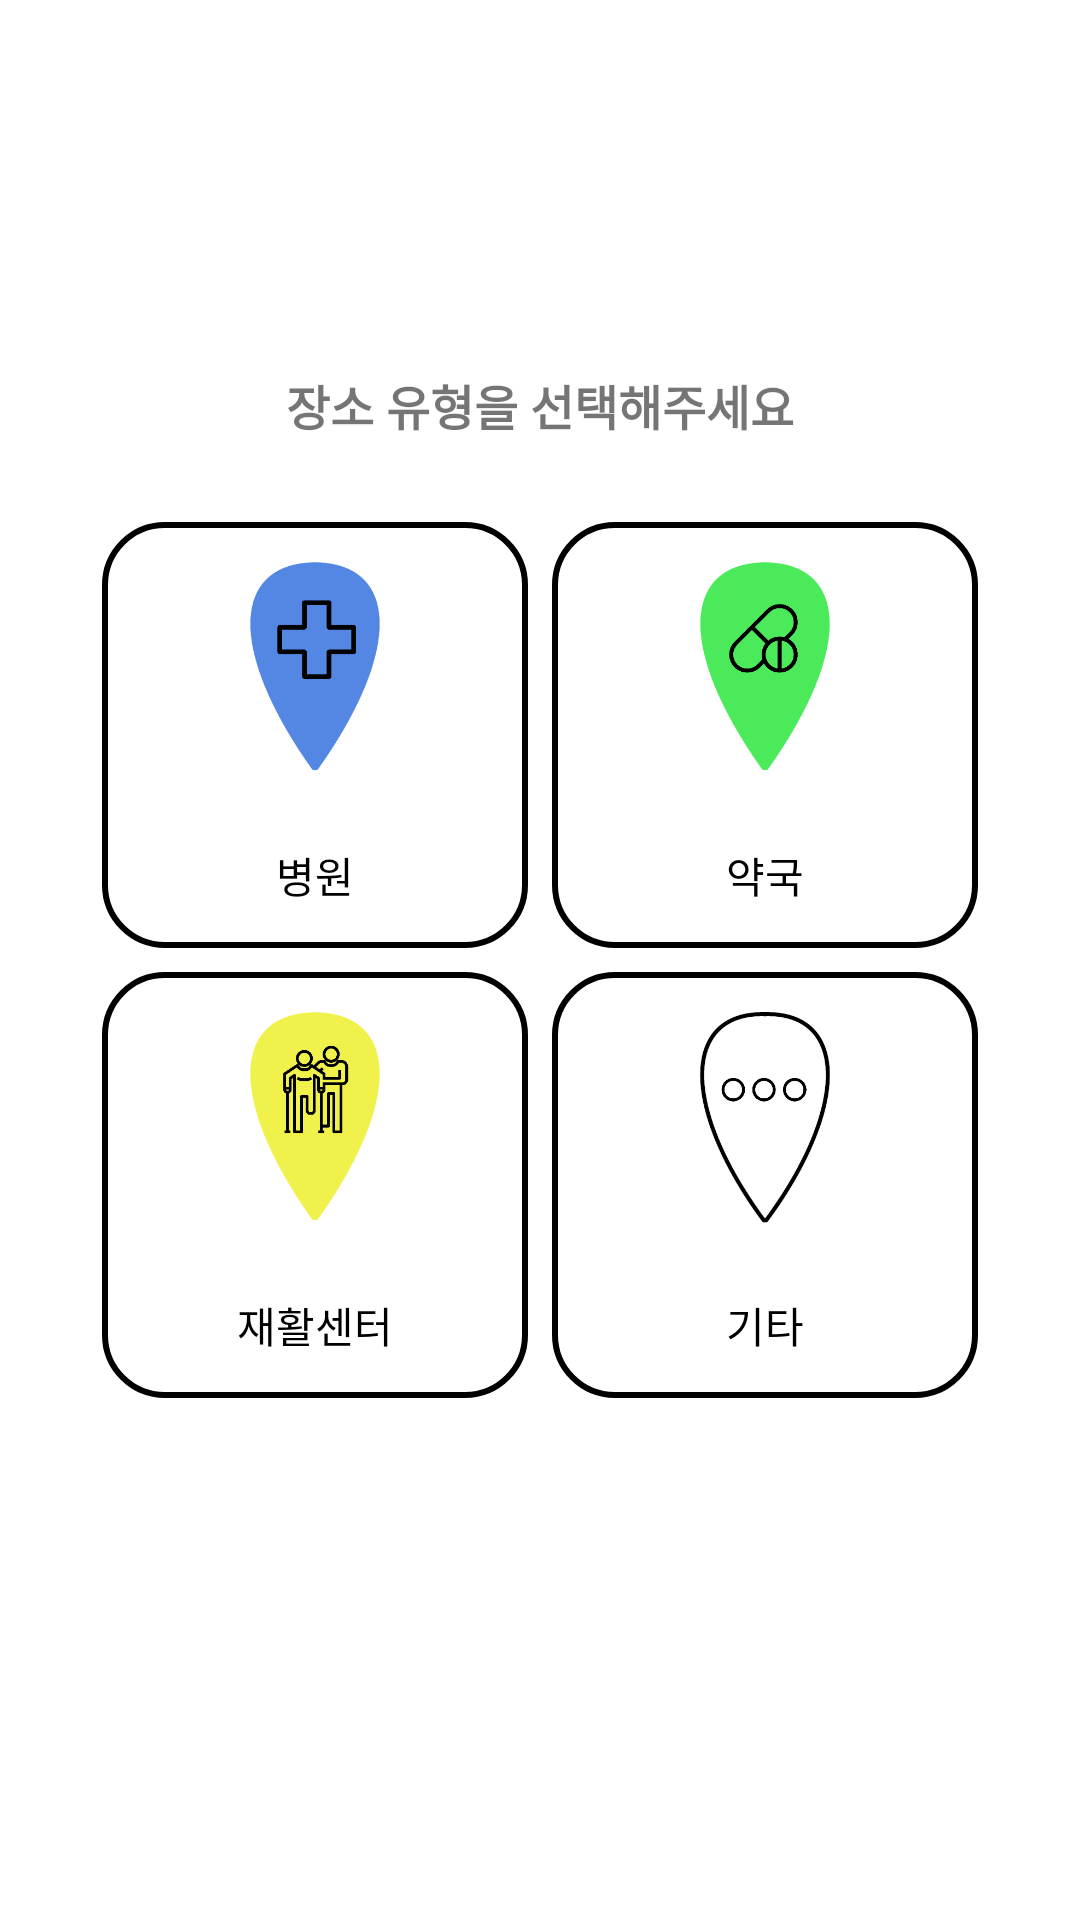

Here is an Android app screen rendered from its layout file. Give the layout XML and the strings, colors and styles it references.
<!-- AndroidManifest.xml: application theme Theme.Nulli -->
<!-- res/layout/dialog_building_type_selector.xml -->
<?xml version="1.0" encoding="utf-8"?>
<androidx.constraintlayout.widget.ConstraintLayout xmlns:android="http://schemas.android.com/apk/res/android"
    xmlns:app="http://schemas.android.com/apk/res-auto"
    android:layout_width="300dp"
    android:layout_height="400dp">

    <androidx.constraintlayout.widget.ConstraintLayout
        android:layout_width="300dp"
        android:layout_height="400dp"
        app:layout_constraintBottom_toBottomOf="parent"
        app:layout_constraintEnd_toEndOf="parent"
        app:layout_constraintStart_toStartOf="parent"
        app:layout_constraintTop_toTopOf="parent">


        <TextView
            android:id="@+id/tvTitle"
            android:layout_width="match_parent"
            android:layout_height="30dp"
            android:gravity="center"
            android:textColor="@color/txt_medium_gray"
            android:text="장소 유형을 선택해주세요"
            android:textSize="16sp"
            android:textStyle="bold"
            app:layout_constraintEnd_toEndOf="parent"
            app:layout_constraintStart_toStartOf="parent"
            app:layout_constraintTop_toTopOf="parent" />

        <View
            android:layout_width="match_parent"
            android:layout_height="1dp"
            android:background="@color/txt_white_gray"
            app:layout_constraintTop_toBottomOf="@id/tvTitle" />


        <LinearLayout
            android:layout_margin="4dp"
            android:id="@+id/llType1"
            android:layout_width="0dp"
            android:layout_height="0dp"
            android:background="@drawable/bg_edittext"
            android:orientation="vertical"
            app:layout_constraintBottom_toTopOf="@id/llType3"
            app:layout_constraintDimensionRatio="1:1"
            app:layout_constraintEnd_toStartOf="@id/llType2"
            app:layout_constraintStart_toStartOf="parent"
            app:layout_constraintTop_toTopOf="@id/tvTitle"
            app:layout_constraintVertical_chainStyle="packed" >

            <ImageView
                android:layout_width="match_parent"
                android:layout_height="wrap_content"
                android:layout_weight="1"
                android:layout_marginTop="10dp"
                android:src="@drawable/hospital"/>

            <TextView
                android:layout_width="wrap_content"
                android:layout_height="wrap_content"
                android:text="병원"
                android:layout_gravity="center"
                android:textColor="#000000"
                android:textSize="14dp"
                android:layout_marginBottom="10dp"
                android:padding="4dp"/>

        </LinearLayout>

        <LinearLayout
            android:layout_margin="4dp"
            android:id="@+id/llType2"
            android:layout_width="0dp"
            android:layout_height="0dp"
            android:background="@drawable/bg_edittext"
            android:orientation="vertical"
            app:layout_constraintBottom_toTopOf="@id/llType4"
            app:layout_constraintDimensionRatio="1:1"
            app:layout_constraintEnd_toEndOf="parent"
            app:layout_constraintStart_toEndOf="@id/llType1"
            app:layout_constraintTop_toTopOf="@id/tvTitle"
            app:layout_constraintVertical_chainStyle="packed" >

            <ImageView
                android:layout_width="match_parent"
                android:layout_height="wrap_content"
                android:layout_marginTop="10dp"
                android:layout_weight="1"
                android:src="@drawable/drug"/>

            <TextView
                android:layout_width="wrap_content"
                android:layout_height="wrap_content"
                android:text="약국"
                android:layout_gravity="center"
                android:textColor="#000000"
                android:textSize="14dp"
                android:layout_marginBottom="10dp"
                android:padding="4dp"/>

        </LinearLayout>

        <LinearLayout
            android:layout_margin="4dp"
            android:id="@+id/llType3"
            android:layout_width="0dp"
            android:layout_height="0dp"
            android:background="@drawable/bg_edittext"
            android:orientation="vertical"
            app:layout_constraintBottom_toBottomOf="parent"
            app:layout_constraintDimensionRatio="1:1"
            app:layout_constraintEnd_toStartOf="@id/llType4"
            app:layout_constraintStart_toStartOf="parent"
            app:layout_constraintTop_toBottomOf="@id/llType1" >

            <ImageView
                android:layout_width="match_parent"
                android:layout_height="wrap_content"
                android:layout_marginTop="10dp"
                android:layout_weight="1"
                android:src="@drawable/rehabilitation"/>

            <TextView
                android:layout_width="wrap_content"
                android:layout_height="wrap_content"
                android:text="재활센터"
                android:layout_gravity="center"
                android:textColor="#000000"
                android:textSize="14dp"
                android:layout_marginBottom="10dp"
                android:padding="4dp"/>


        </LinearLayout>

        <LinearLayout
            android:layout_margin="4dp"
            android:id="@+id/llType4"
            android:layout_width="0dp"
            android:layout_height="0dp"
            android:background="@drawable/bg_edittext"
            android:orientation="vertical"
            app:layout_constraintBottom_toBottomOf="parent"
            app:layout_constraintDimensionRatio="1:1"
            app:layout_constraintEnd_toEndOf="parent"
            app:layout_constraintStart_toEndOf="@id/llType3"
            app:layout_constraintTop_toBottomOf="@id/llType2" >

            <ImageView
                android:layout_width="match_parent"
                android:layout_height="wrap_content"
                android:layout_marginTop="10dp"
                android:layout_weight="1"
                android:src="@drawable/vrious"/>

            <TextView
                android:layout_width="wrap_content"
                android:layout_height="wrap_content"
                android:text="기타"
                android:layout_marginBottom="10dp"
                android:textColor="#000000"
                android:layout_gravity="center"
                android:textSize="14dp"
                android:padding="4dp"/>

        </LinearLayout>

    </androidx.constraintlayout.widget.ConstraintLayout>

</androidx.constraintlayout.widget.ConstraintLayout>
<!-- resources referenced by this layout -->
<resources>
  <!-- drawable bg_edittext (drawable) -->
  <?xml version="1.0" encoding="utf-8"?>
  <shape xmlns:android="http://schemas.android.com/apk/res/android"
      android:shape="rectangle">
  
      <solid
          android:color="@color/white"/>
  
      <stroke
          android:width="2dp"
          android:color="@color/black"/>
  
      <corners
          android:radius="20dp"/>
  
  </shape>
  <!-- drawable drug: png bitmap (drawable-v24, 26545 bytes) -->
  <!-- drawable hospital: png bitmap (drawable-v24, 22012 bytes) -->
  <!-- drawable rehabilitation: png bitmap (drawable, 12970 bytes) -->
  <!-- drawable vrious: png bitmap (drawable, 26923 bytes) -->
  <style name="Theme.Nulli" parent="Theme.MaterialComponents.Light.DarkActionBar">
          
          <item name="colorPrimary">@color/primary</item>
          <item name="colorPrimaryVariant">@color/primary_dark</item>
          <item name="colorOnPrimary">@color/white</item>
          
          <item name="colorSecondary">@color/accent</item>
          <item name="colorSecondaryVariant">@color/teal_700</item>
          <item name="colorOnSecondary">@color/black</item>
          
      </style>
  <color name="white">#FFFFFFFF</color>
  <color name="black">#FF000000</color>
  <color name="primary">#edaa72</color>
  <color name="primary_dark">#c44e39</color>
  <color name="accent">#72b6ed</color>
  <color name="teal_700">#FF018786</color>
</resources>
